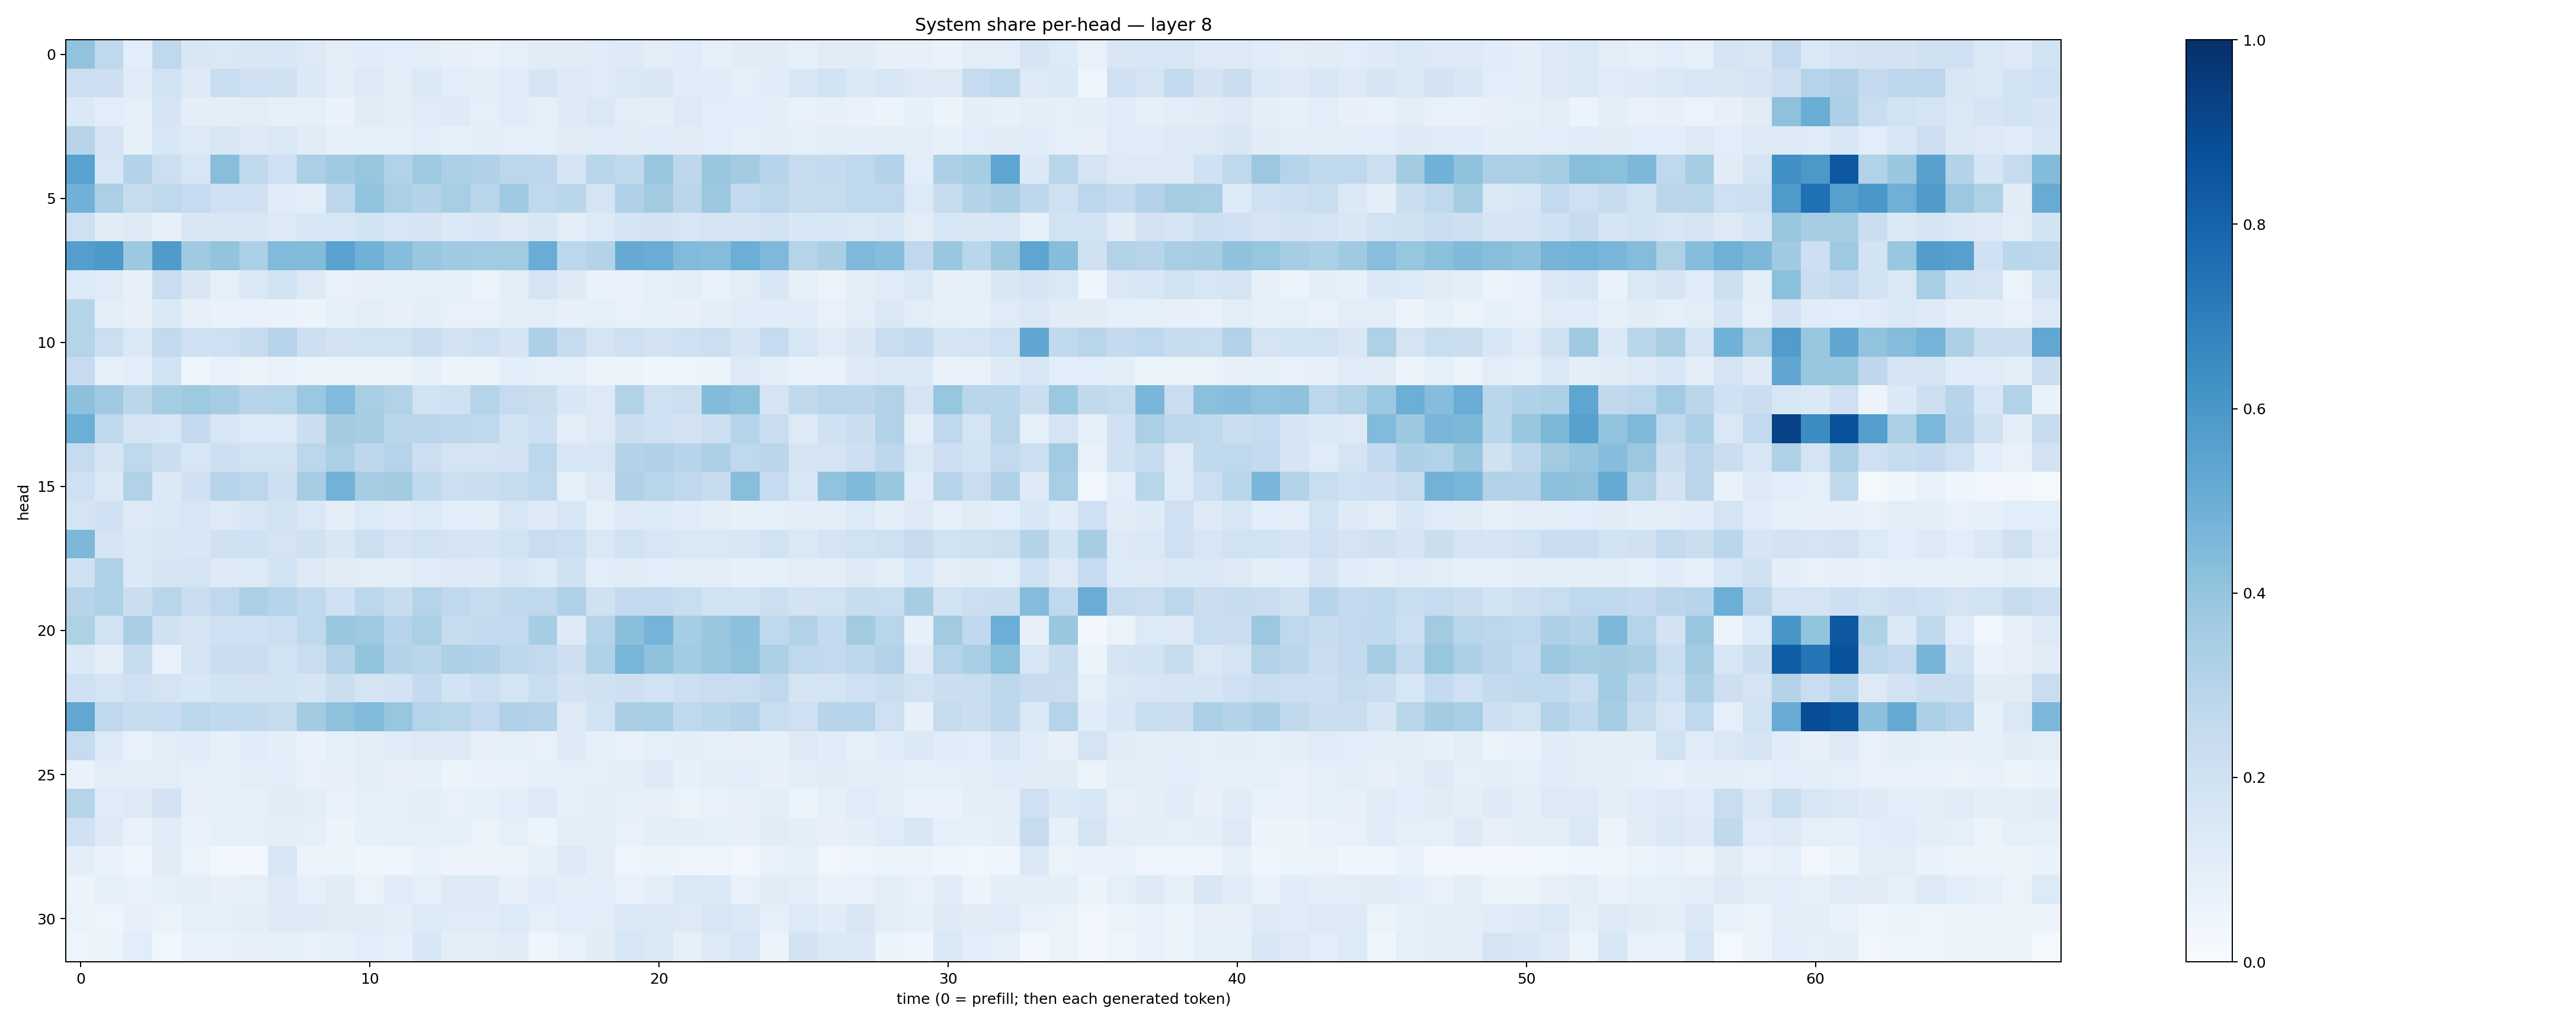

The table this chart was drawn from, first rows:
0.40356296, 0.2682791, 0.10749684, 0.2680223, 0.15193534, 0.142839, 0.1495524, 0.15536578, 0.12573546, 0.10285622, 0.11343138, 0.10600032, 0.10244742, 0.08165257, 0.07177875, 0.09126726, 0.110621125, 0.11213893, 0.12086574, 0.12841725, 0.10541655, 0.117644146, 0.09153642, 0.10956981
0.2184, 0.2115, 0.1196, 0.1917, 0.126, 0.2314, 0.2059, 0.1981, 0.1383, 0.1042, 0.1307, 0.1032, 0.1401, 0.1059, 0.09441, 0.1175, 0.1676, 0.1263, 0.1177, 0.1411, 0.1491, 0.1166, 0.1151, 0.08773
0.1386, 0.1066, 0.08873, 0.1641, 0.1008, 0.09695, 0.1042, 0.09116, 0.09277, 0.06846, 0.112, 0.09742, 0.1209, 0.1212, 0.08769, 0.1179, 0.08938, 0.1234, 0.1419, 0.1025, 0.09716, 0.1293, 0.1075, 0.106
0.2958, 0.1744, 0.08477, 0.1541, 0.126, 0.1487, 0.1258, 0.1419, 0.1104, 0.08643, 0.09349, 0.09076, 0.1084, 0.08488, 0.09641, 0.09166, 0.09205, 0.11, 0.1197, 0.1105, 0.1174, 0.1096, 0.1086, 0.09214
0.5526, 0.1577, 0.3049, 0.2177, 0.1585, 0.4268, 0.2648, 0.2038, 0.3344, 0.3703, 0.393, 0.3163, 0.3715, 0.3308, 0.3183, 0.2799, 0.2763, 0.1689, 0.287, 0.2651, 0.3877, 0.2743, 0.3893, 0.3579
0.4815, 0.3327, 0.2417, 0.2709, 0.2482, 0.2103, 0.2, 0.1152, 0.1002, 0.2736, 0.4047, 0.3354, 0.3068, 0.3445, 0.2908, 0.369, 0.2732, 0.2882, 0.1772, 0.3194, 0.3614, 0.2816, 0.3825, 0.2549
0.2081, 0.1124, 0.1227, 0.08124, 0.1505, 0.151, 0.1518, 0.1274, 0.1527, 0.1636, 0.1845, 0.1583, 0.165, 0.1405, 0.1555, 0.1295, 0.1523, 0.105, 0.1348, 0.1793, 0.1821, 0.1575, 0.175, 0.1671
0.5667, 0.5912, 0.3784, 0.5821, 0.368, 0.4, 0.3313, 0.4433, 0.441, 0.5528, 0.4861, 0.4305, 0.3861, 0.3677, 0.3641, 0.3609, 0.5044, 0.281, 0.3059, 0.5152, 0.5045, 0.4416, 0.436, 0.4996
0.1363, 0.1189, 0.0819, 0.23, 0.1519, 0.09291, 0.1436, 0.1855, 0.1267, 0.07107, 0.07895, 0.08625, 0.08942, 0.08257, 0.064, 0.1053, 0.1745, 0.1238, 0.07689, 0.06963, 0.08626, 0.09492, 0.07787, 0.1025
0.2992, 0.09994, 0.08165, 0.1377, 0.08085, 0.0669, 0.07312, 0.06745, 0.06056, 0.08463, 0.09505, 0.08046, 0.09388, 0.07604, 0.07775, 0.1004, 0.1022, 0.08068, 0.09277, 0.07345, 0.08419, 0.07925, 0.09516, 0.1158
0.3046, 0.2186, 0.1464, 0.2617, 0.2024, 0.2108, 0.2386, 0.2956, 0.2133, 0.1821, 0.1903, 0.1948, 0.2275, 0.182, 0.2047, 0.1667, 0.325, 0.2455, 0.1773, 0.2086, 0.18, 0.2049, 0.2182, 0.1702
0.2485, 0.09295, 0.1083, 0.1911, 0.04622, 0.07089, 0.06003, 0.07671, 0.05935, 0.06454, 0.0655, 0.06087, 0.08494, 0.0553, 0.06424, 0.1079, 0.09232, 0.08633, 0.05802, 0.06, 0.04607, 0.04862, 0.05906, 0.1276
0.416, 0.3706, 0.2882, 0.353, 0.3738, 0.3493, 0.2958, 0.3015, 0.381, 0.4427, 0.3428, 0.3135, 0.193, 0.2028, 0.2987, 0.2495, 0.219, 0.153, 0.1323, 0.3117, 0.204, 0.215, 0.4395, 0.4212
0.4966, 0.266, 0.1783, 0.1619, 0.2532, 0.1639, 0.1355, 0.1348, 0.2203, 0.3573, 0.3486, 0.2885, 0.2822, 0.2741, 0.2668, 0.1876, 0.2155, 0.1041, 0.1254, 0.2204, 0.2052, 0.1821, 0.2158, 0.3005
0.2489, 0.1705, 0.2697, 0.2192, 0.1596, 0.2146, 0.1875, 0.1953, 0.2801, 0.3357, 0.274, 0.3, 0.2162, 0.1734, 0.174, 0.1806, 0.2811, 0.1555, 0.1576, 0.306, 0.3179, 0.2932, 0.3294, 0.2683
0.2051, 0.1367, 0.314, 0.1386, 0.1995, 0.296, 0.2774, 0.2141, 0.3495, 0.4766, 0.351, 0.3563, 0.2626, 0.2161, 0.2203, 0.2398, 0.2678, 0.09232, 0.1292, 0.3186, 0.2903, 0.2716, 0.2373, 0.426
0.177, 0.1992, 0.1317, 0.1477, 0.1592, 0.1255, 0.1639, 0.1917, 0.1476, 0.09958, 0.1337, 0.1189, 0.1347, 0.109, 0.1025, 0.1588, 0.1245, 0.1572, 0.08673, 0.1271, 0.135, 0.1144, 0.101, 0.08204
0.4554, 0.1762, 0.1445, 0.1491, 0.1552, 0.1968, 0.203, 0.1745, 0.1985, 0.15, 0.2166, 0.177, 0.1902, 0.178, 0.1686, 0.1933, 0.2322, 0.2149, 0.1427, 0.1934, 0.1599, 0.1424, 0.1472, 0.1513
0.2011, 0.3241, 0.1391, 0.1643, 0.1747, 0.1273, 0.1363, 0.1854, 0.1274, 0.1124, 0.1041, 0.09492, 0.119, 0.1245, 0.1215, 0.1601, 0.1353, 0.1979, 0.107, 0.1109, 0.1072, 0.1041, 0.1044, 0.08485
0.295, 0.3235, 0.2197, 0.2917, 0.2276, 0.2674, 0.3298, 0.3018, 0.2647, 0.2013, 0.2777, 0.2376, 0.3039, 0.2662, 0.2375, 0.2652, 0.2723, 0.3215, 0.1969, 0.2511, 0.2537, 0.2331, 0.1913, 0.1863
0.3215, 0.1912, 0.339, 0.1979, 0.1764, 0.2025, 0.2013, 0.2178, 0.2709, 0.3849, 0.3718, 0.293, 0.3357, 0.2391, 0.2541, 0.2599, 0.3551, 0.1268, 0.2987, 0.4234, 0.4734, 0.3516, 0.3882, 0.4143
0.1402, 0.09584, 0.2351, 0.07399, 0.1762, 0.2245, 0.2199, 0.1923, 0.2297, 0.3154, 0.4014, 0.3048, 0.2853, 0.3288, 0.32, 0.2806, 0.2587, 0.2141, 0.3237, 0.4632, 0.4074, 0.3566, 0.3861, 0.411
0.2006, 0.1727, 0.2046, 0.1795, 0.1546, 0.1851, 0.1812, 0.1918, 0.1659, 0.221, 0.1779, 0.1799, 0.2537, 0.1855, 0.2177, 0.1766, 0.2335, 0.1814, 0.1969, 0.2142, 0.1888, 0.2153, 0.2284, 0.2289
0.5295, 0.268, 0.2382, 0.2489, 0.2785, 0.263, 0.2628, 0.2458, 0.3556, 0.4136, 0.4385, 0.3908, 0.3025, 0.2863, 0.2616, 0.3189, 0.3055, 0.1314, 0.1952, 0.3392, 0.3414, 0.269, 0.2857, 0.3083
0.2482, 0.1331, 0.07807, 0.1037, 0.1166, 0.08263, 0.1138, 0.09382, 0.06806, 0.08727, 0.1034, 0.1189, 0.1328, 0.1257, 0.0809, 0.0934, 0.07398, 0.1225, 0.09262, 0.07273, 0.08873, 0.1, 0.08711, 0.07945
0.06794, 0.1016, 0.1026, 0.1032, 0.08691, 0.08478, 0.1025, 0.1075, 0.07571, 0.07911, 0.09382, 0.07925, 0.0828, 0.05986, 0.06768, 0.06971, 0.0912, 0.09326, 0.08942, 0.09689, 0.1227, 0.08384, 0.09754, 0.1079
0.3033, 0.1177, 0.1272, 0.1811, 0.07876, 0.09133, 0.086, 0.1102, 0.1038, 0.07574, 0.08606, 0.09324, 0.09734, 0.07605, 0.08307, 0.1064, 0.1327, 0.08772, 0.1008, 0.09065, 0.08141, 0.06296, 0.07476, 0.07971
0.2016, 0.1257, 0.07417, 0.1164, 0.06833, 0.08455, 0.09, 0.1013, 0.08729, 0.05846, 0.08239, 0.09058, 0.09286, 0.08272, 0.06304, 0.08746, 0.06206, 0.09771, 0.1033, 0.07417, 0.09935, 0.1006, 0.0861, 0.07971
0.09938, 0.06913, 0.04032, 0.1127, 0.06534, 0.03076, 0.02992, 0.1619, 0.05691, 0.05304, 0.04156, 0.04964, 0.07608, 0.05538, 0.05574, 0.05568, 0.08225, 0.1314, 0.09978, 0.05063, 0.05444, 0.04946, 0.04916, 0.03172
0.05737, 0.08392, 0.07396, 0.08791, 0.09415, 0.07826, 0.08701, 0.1322, 0.08814, 0.1121, 0.06509, 0.119, 0.0905, 0.131, 0.1318, 0.0788, 0.1138, 0.09728, 0.1084, 0.07344, 0.09855, 0.1425, 0.1396, 0.07383
0.06349, 0.04882, 0.07974, 0.06576, 0.08871, 0.08916, 0.1027, 0.1318, 0.1231, 0.1125, 0.1131, 0.1002, 0.1342, 0.1186, 0.1207, 0.1366, 0.09177, 0.1069, 0.1039, 0.1474, 0.1484, 0.131, 0.1628, 0.1433
0.04807, 0.05281, 0.1056, 0.03738, 0.07103, 0.07667, 0.079, 0.08234, 0.07736, 0.08791, 0.1061, 0.08739, 0.1547, 0.1015, 0.1036, 0.1125, 0.04102, 0.07033, 0.1097, 0.1621, 0.1429, 0.08553, 0.1288, 0.1566
